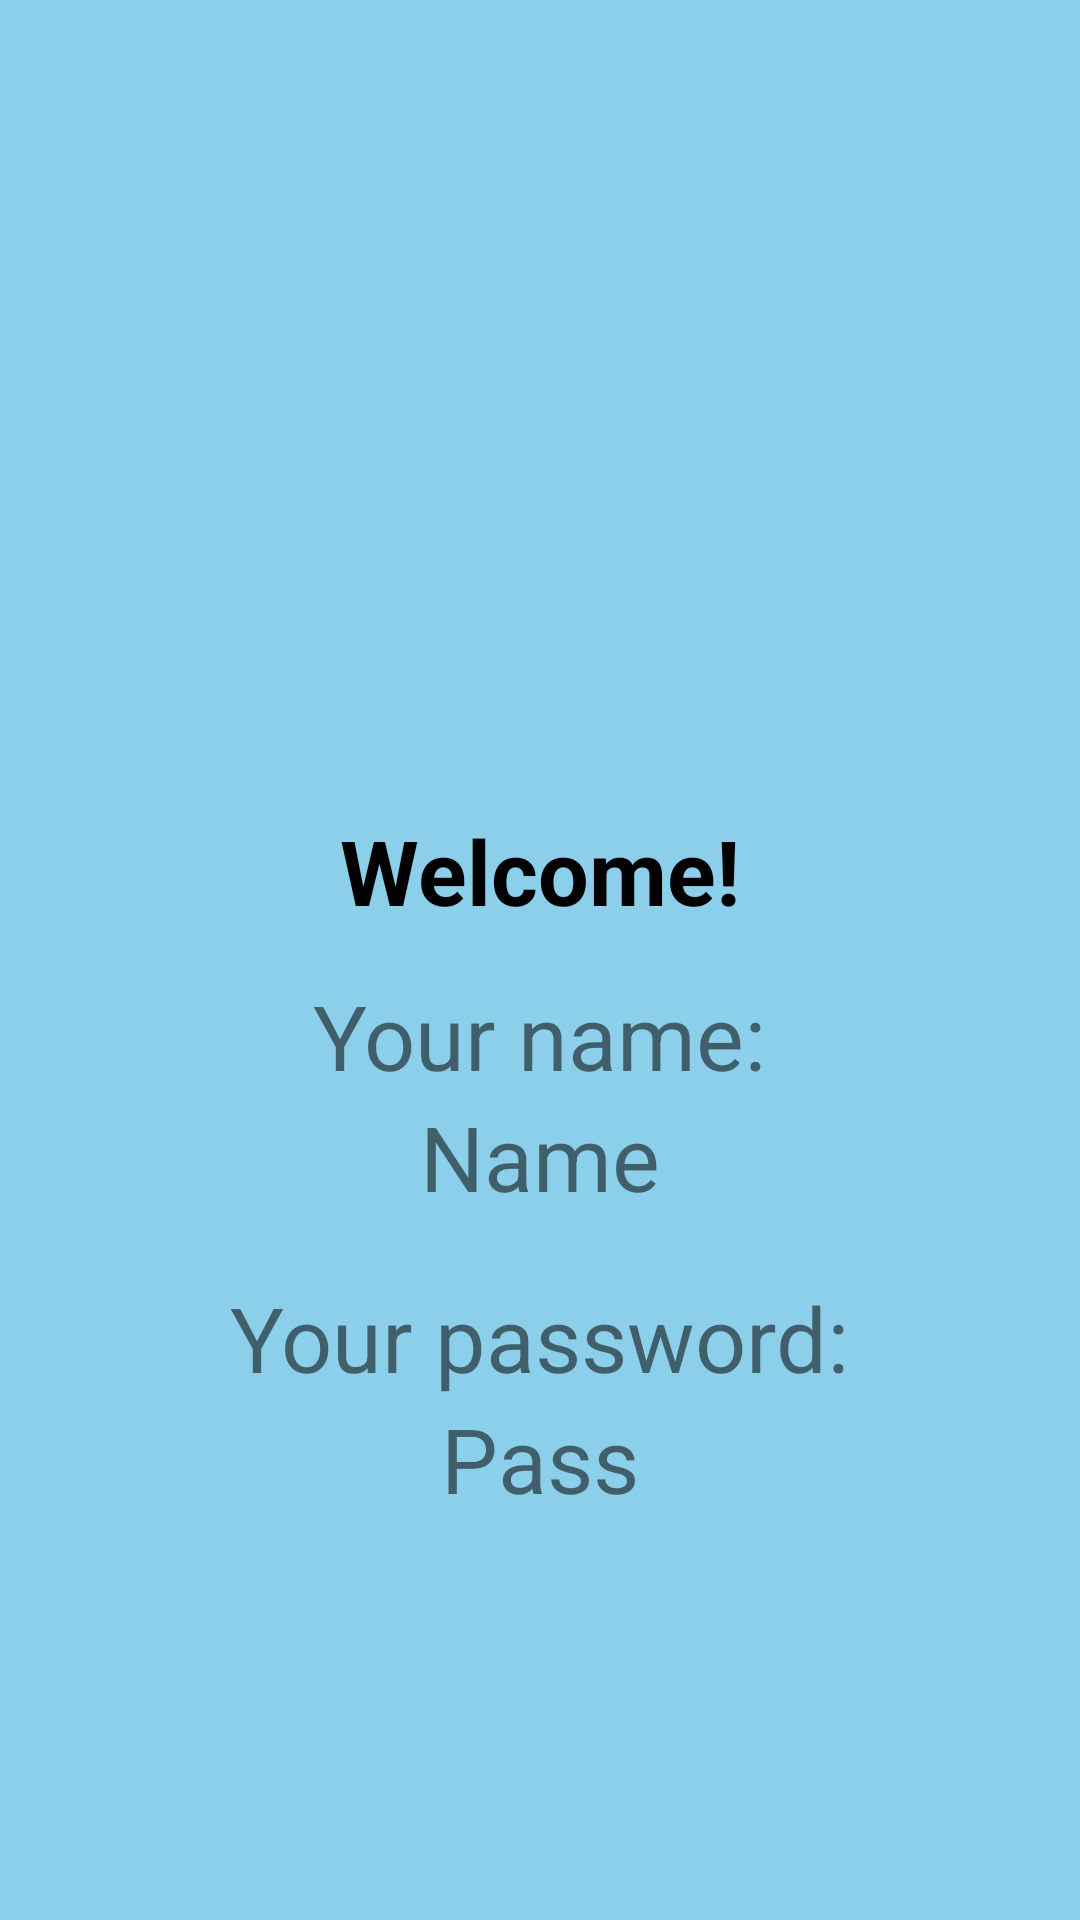

Produce the Android XML layout that renders to this screen, including the resource entries it uses.
<!-- AndroidManifest.xml: application theme Theme.4month3dopDz -->
<!-- res/layout/fragment_registration_detail.xml -->
<?xml version="1.0" encoding="utf-8"?>
<androidx.constraintlayout.widget.ConstraintLayout xmlns:android="http://schemas.android.com/apk/res/android"
    xmlns:app="http://schemas.android.com/apk/res-auto"
    xmlns:tools="http://schemas.android.com/tools"
    android:layout_width="match_parent"
    android:layout_height="match_parent"
    android:background="#8BCFEA"
    tools:context=".ui.fragments.detail.RegistrationDetailFragment">

    <com.google.android.material.imageview.ShapeableImageView
        android:layout_width="130dp"
        android:layout_height="130dp"
        android:layout_marginTop="60dp"
        android:background="@drawable/img_3"
        android:src="@drawable/rounder_profile"
        app:layout_constraintBottom_toTopOf="@id/tv_wlk"
        app:layout_constraintEnd_toEndOf="parent"
        app:layout_constraintStart_toStartOf="parent"
        app:layout_constraintTop_toTopOf="parent"
        app:shapeAppearanceOverlay="@style/ShapeAppearance" />

    <TextView
        android:id="@+id/tv_wlk"
        android:layout_width="wrap_content"
        android:layout_height="wrap_content"
        android:layout_marginBottom="60dp"
        android:text="@string/welcome"
        android:textColor="@color/black"
        android:textSize="30sp"
        android:textStyle="bold"
        app:layout_constraintBottom_toBottomOf="parent"
        app:layout_constraintEnd_toEndOf="parent"
        app:layout_constraintStart_toStartOf="parent"
        app:layout_constraintTop_toTopOf="parent" />

    <TextView
        android:id="@+id/tv"
        android:layout_width="wrap_content"
        android:layout_height="wrap_content"
        android:layout_marginTop="50dp"
        android:text="@string/your_name"
        android:textSize="30sp"
        app:layout_constraintBottom_toBottomOf="parent"
        app:layout_constraintEnd_toEndOf="parent"
        app:layout_constraintStart_toStartOf="parent"
        app:layout_constraintTop_toTopOf="parent" />

    <TextView
        android:id="@+id/tv_name"
        android:layout_width="wrap_content"
        android:layout_height="wrap_content"
        android:text="@string/name"
        android:textSize="30sp"
        app:layout_constraintEnd_toEndOf="parent"
        app:layout_constraintStart_toStartOf="parent"
        app:layout_constraintTop_toBottomOf="@id/tv" />

    <TextView
        android:id="@+id/tv2"
        android:layout_width="wrap_content"
        android:layout_height="wrap_content"
        android:layout_marginTop="20dp"
        android:text="@string/your_password"
        android:textSize="30sp"
        app:layout_constraintEnd_toEndOf="parent"
        app:layout_constraintStart_toStartOf="parent"
        app:layout_constraintTop_toBottomOf="@id/tv_name" />

    <TextView
        android:id="@+id/tv_pass"
        android:layout_width="wrap_content"
        android:layout_height="wrap_content"
        android:text="@string/pass"
        android:textSize="30sp"
        app:layout_constraintEnd_toEndOf="parent"
        app:layout_constraintStart_toStartOf="parent"
        app:layout_constraintTop_toBottomOf="@id/tv2" />
</androidx.constraintlayout.widget.ConstraintLayout>
<!-- resources referenced by this layout -->
<resources>
  <string name="name">Name</string>
  <string name="pass">Pass</string>
  <string name="welcome">Welcome!</string>
  <string name="your_name">Your name:</string>
  <string name="your_password">Your password:</string>
  <style name="ShapeAppearance" parent="">
          <item name="cornerFamily">rounded</item>
          <item name="cornerSize">50%</item>
          <item name="android:background">@android:color/transparent</item>
      </style>
  <style name="Theme.4month3dopDz" parent="Theme.MaterialComponents.DayNight.DarkActionBar.Bridge">
          
          <item name="colorPrimary">@color/purple_500</item>
          <item name="colorPrimaryVariant">@color/purple_700</item>
          <item name="colorOnPrimary">@color/white</item>
          
          <item name="colorSecondary">@color/teal_200</item>
          <item name="colorSecondaryVariant">@color/teal_700</item>
          <item name="colorOnSecondary">@color/black</item>
          
          <item name="android:statusBarColor">?attr/colorPrimaryVariant</item>
          
      </style>
  <!-- not gathered from this repository: default colours our renderer supplied (Android Studio template values) -->
  <color name="purple_500">#FF6200EE</color>
  <color name="purple_700">#FF3700B3</color>
  <color name="teal_200">#FF03DAC5</color>
  <color name="teal_700">#FF018786</color>
  <color name="black">#FF000000</color>
  <color name="white">#FFFFFFFF</color>
</resources>
